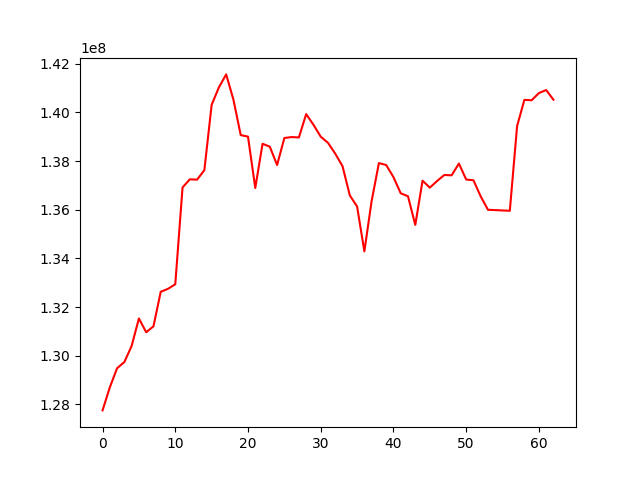

The table this chart was drawn from, first rows:
, 0
0, 127755444
1, 128703047
2, 129489695
3, 129741500
4, 130404501
5, 131532919
6, 130966388
7, 131209124
8, 132628415
9, 132751560
10, 132939176
11, 136917033
12, 137250782
13, 137237079
14, 137627313
15, 140309324
16, 141031664
17, 141562168
18, 140520962
19, 139068241
20, 139005254
21, 136894008
22, 138711367
23, 138591035
24, 137838707
25, 138948816
26, 138986832
27, 138972061
28, 139931682
29, 139492148
30, 139003110
31, 138750090
32, 138302816
33, 137787703
34, 136589223
35, 136135301
36, 134290093
37, 136360363
38, 137917763
39, 137838931
40, 137342204
41, 136676084
42, 136553963
43, 135376527
44, 137194832
45, 136907961
46, 137182356
47, 137429284
48, 137415286
49, 137898429
50, 137243169
51, 137212311
52, 136547025
53, 135998031
54, 135986222
55, 135971731
56, 135958766
57, 139437660
58, 140515367
59, 140499573
... 3 more rows
